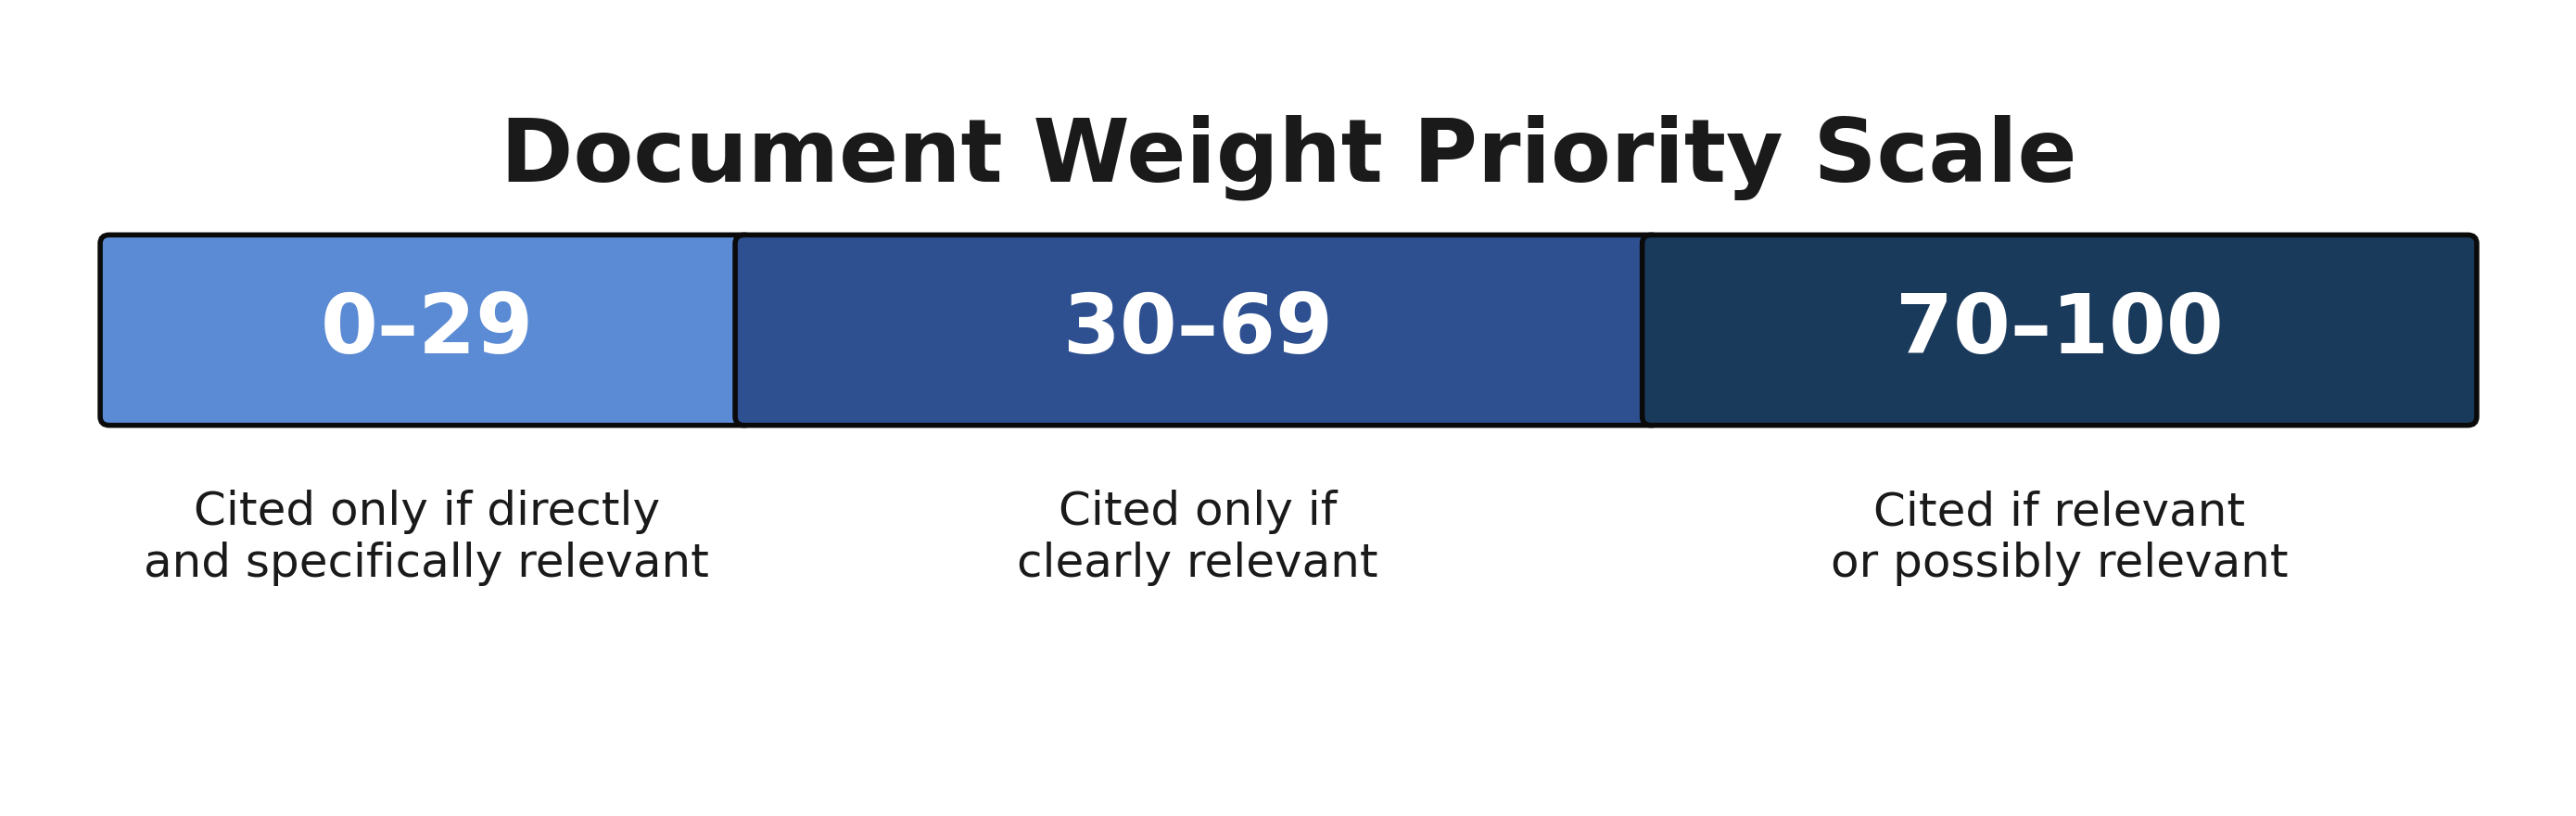

This figure's Python source:
import matplotlib.pyplot as plt
import matplotlib.patches as mpatches

fig, ax = plt.subplots(1, 1, figsize=(14, 4.5))
ax.set_xlim(0, 14)
ax.set_ylim(0, 4.5)
ax.axis('off')

bar_y = 2.2
bar_h = 1.0
segments = [
    (0.5, 3.5, "#5b8bd4", "0–29"),
    (4.0, 5.0, "#2e5090", "30–69"),
    (9.0, 4.5, "#1a3a5c", "70–100"),
]

for (x, w, color, label) in segments:
    rect = mpatches.FancyBboxPatch(
        (x, bar_y), w, bar_h,
        boxstyle="round,pad=0.05",
        facecolor=color, edgecolor="#0a0a0a", linewidth=2
    )
    ax.add_patch(rect)
    ax.text(x + w / 2, bar_y + bar_h / 2, label,
            ha='center', va='center', fontsize=32, fontweight='bold',
            color='white')

descriptions = [
    (0.5 + 3.5 / 2, "Cited only if directly\nand specifically relevant"),
    (4.0 + 5.0 / 2, "Cited only if\nclearly relevant"),
    (9.0 + 4.5 / 2, "Cited if relevant\nor possibly relevant"),
]

for x, desc in descriptions:
    ax.text(x, bar_y - 0.7, desc,
            ha='center', va='center', fontsize=18, fontweight='normal',
            color='#1a1a1a')

ax.text(7.0, bar_y + bar_h + 0.5, 'Document Weight Priority Scale', ha='center', va='center',
        fontsize=34, fontweight='bold', color='#1a1a1a')

fig.patch.set_alpha(0)
plt.tight_layout()
plt.savefig('/home/beams0/MADELINE.MILLER/Desktop/llm-xpcs-eval/assets/weight_scale_diagram.png',
            dpi=200, bbox_inches='tight', transparent=True)
plt.close()
print("Saved weight_scale_diagram.png")
